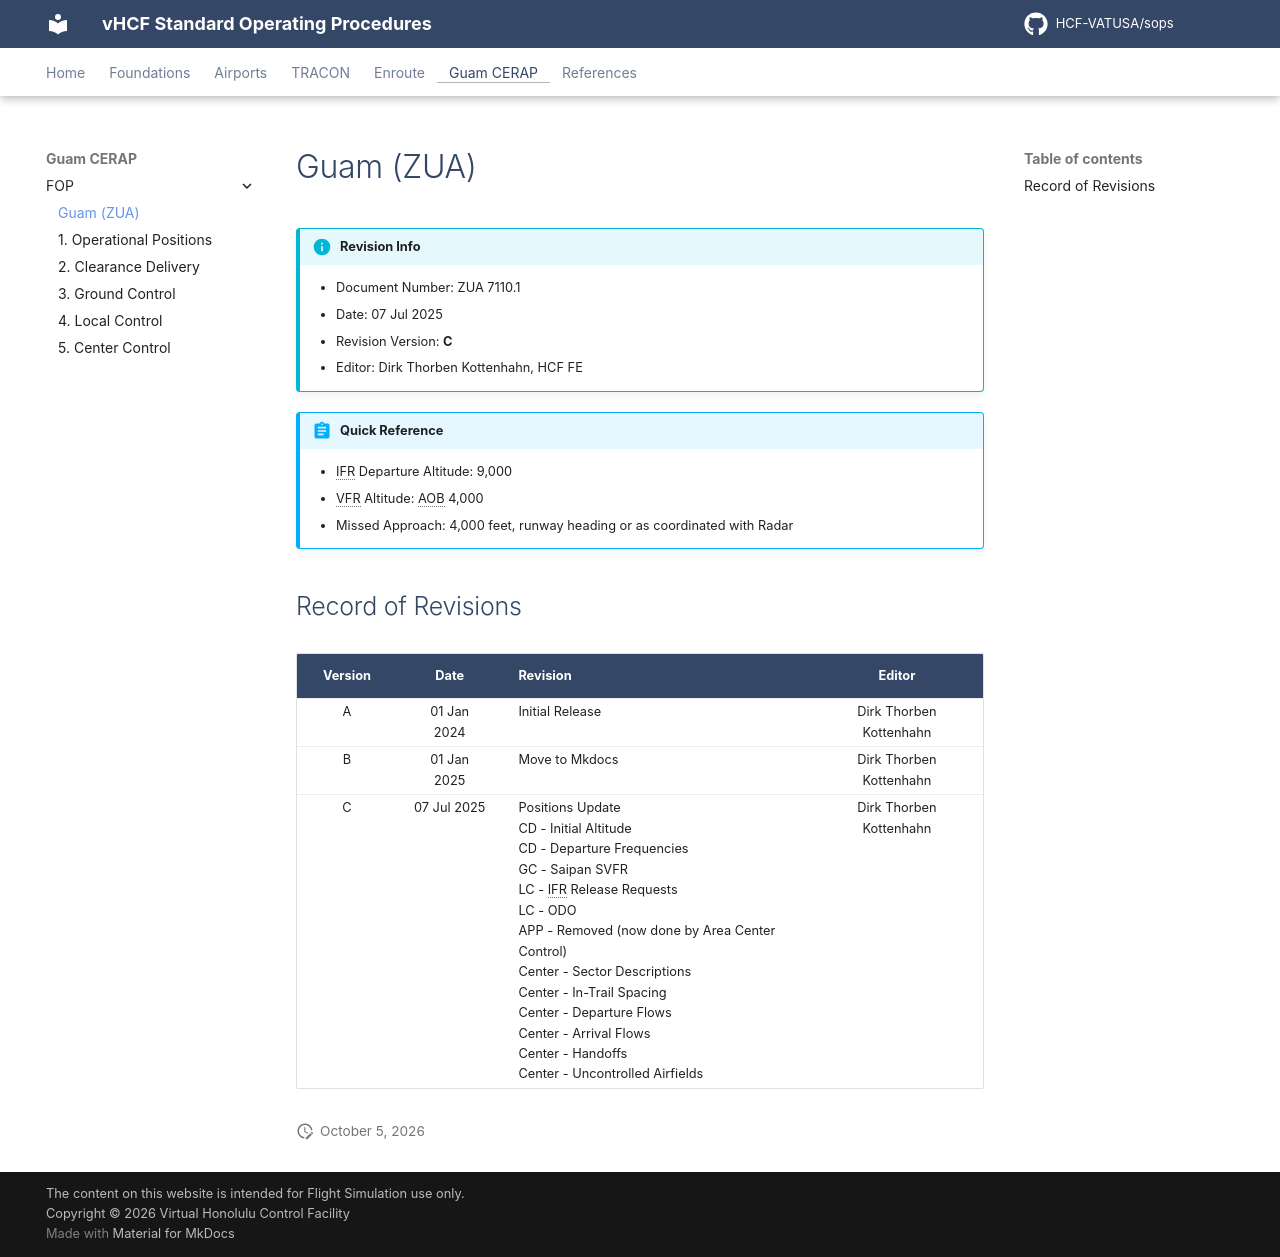

repository: HCF-VATUSA/sops · page: guam/FOP/info/index.html · generator: mkdocs

# Guam (ZUA)

!!! info "Revision Info"
	- Document Number: ZUA 7110.1
	- Date: 07 Jul 2025
	- Revision Version: **C**
	- Editor: Dirk Thorben Kottenhahn, HCF FE

!!! abstract "Quick Reference"
	- IFR Departure Altitude: 9,000
	- VFR Altitude: AOB 4,000 
	- Missed Approach: 4,000 feet, runway heading or as coordinated with Radar

## Record of Revisions

| Version | Date | Revision | Editor |
|:---:|:---:|:---|:---:|
| A | 01 Jan 2024 | Initial Release | Dirk Thorben Kottenhahn |
| B | 01 Jan 2025 | Move to Mkdocs | Dirk Thorben Kottenhahn |
| C | 07 Jul 2025 | Positions Update<br>CD - Initial Altitude<br>CD - Departure Frequencies<br>GC - Saipan SVFR<br>LC - IFR Release Requests<br>LC - ODO<br>APP - Removed (now done by Area Center Control)<br>Center - Sector Descriptions<br>Center - In-Trail Spacing<br>Center - Departure Flows<br>Center - Arrival Flows<br>Center - Handoffs<br>Center - Uncontrolled Airfields | Dirk Thorben Kottenhahn
